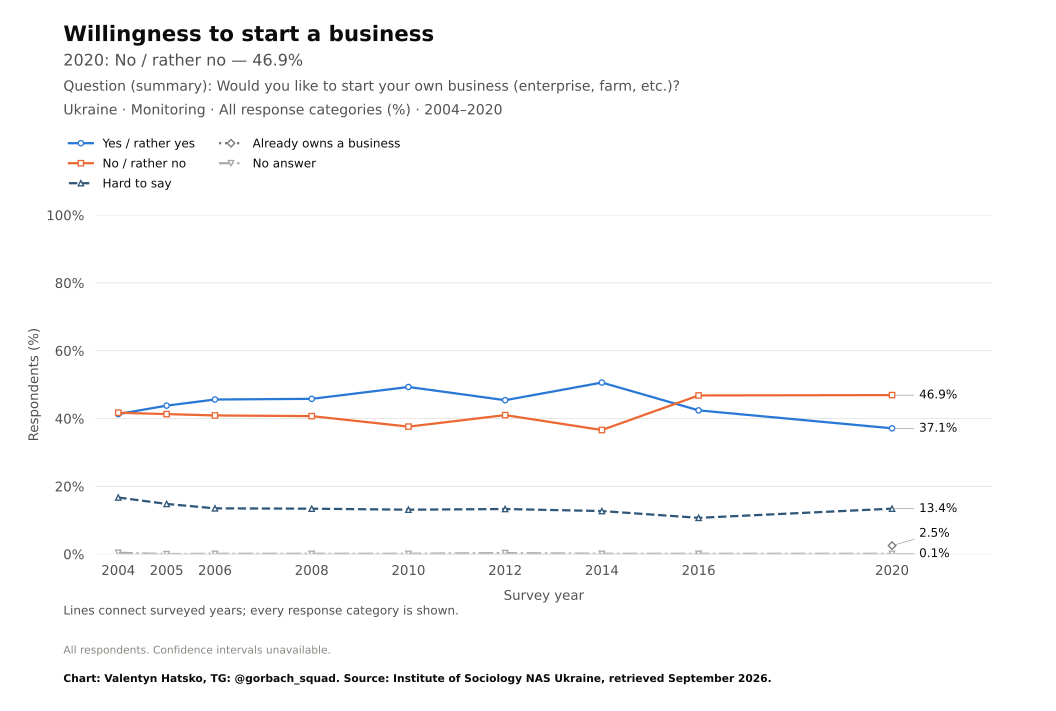

Data behind this chart, as committed beside it:
survey, item, year, question_type, source_file, source_field, source_table, source_sha256, response, estimate, se, ci_low, ci_high, n_valid, n_domain, n_psu, kish_n, weight_sum, weighted, variance_method, denominator, excluded_non_numeric_pct, spontaneous_against_democracy_pct, round
Monitoring, start_business, 2004, ordinal, mon2020.pdf, a9, question_trend_source_cells.csv, , Yes / rather yes, 41.3, , , , , , , , , , , all respondents as published, , , 
Monitoring, start_business, 2005, ordinal, mon2020.pdf, a9, question_trend_source_cells.csv, , Yes / rather yes, 43.8, , , , , , , , , , , all respondents as published, , , 
Monitoring, start_business, 2006, ordinal, mon2020.pdf, a9, question_trend_source_cells.csv, , Yes / rather yes, 45.6, , , , , , , , , , , all respondents as published, , , 
Monitoring, start_business, 2008, ordinal, mon2020.pdf, a9, question_trend_source_cells.csv, , Yes / rather yes, 45.8, , , , , , , , , , , all respondents as published, , , 
Monitoring, start_business, 2010, ordinal, mon2020.pdf, a9, question_trend_source_cells.csv, , Yes / rather yes, 49.3, , , , , , , , , , , all respondents as published, , , 
Monitoring, start_business, 2012, ordinal, mon2020.pdf, a9, question_trend_source_cells.csv, , Yes / rather yes, 45.4, , , , , , , , , , , all respondents as published, , , 
Monitoring, start_business, 2014, ordinal, mon2020.pdf, a9, question_trend_source_cells.csv, , Yes / rather yes, 50.6, , , , , , , , , , , all respondents as published, , , 
Monitoring, start_business, 2016, ordinal, mon2020.pdf, a9, question_trend_source_cells.csv, , Yes / rather yes, 42.4, , , , , , , , , , , all respondents as published, , , 
Monitoring, start_business, 2020, ordinal, mon2020.pdf, a9, question_trend_source_cells.csv, , Yes / rather yes, 37.1, , , , , , , , , , , all respondents as published, , , 
Monitoring, start_business, 2004, ordinal, mon2020.pdf, a9, question_trend_source_cells.csv, , No / rather no, 41.7, , , , , , , , , , , all respondents as published, , , 
Monitoring, start_business, 2005, ordinal, mon2020.pdf, a9, question_trend_source_cells.csv, , No / rather no, 41.3, , , , , , , , , , , all respondents as published, , , 
Monitoring, start_business, 2006, ordinal, mon2020.pdf, a9, question_trend_source_cells.csv, , No / rather no, 40.9, , , , , , , , , , , all respondents as published, , , 
Monitoring, start_business, 2008, ordinal, mon2020.pdf, a9, question_trend_source_cells.csv, , No / rather no, 40.7, , , , , , , , , , , all respondents as published, , , 
Monitoring, start_business, 2010, ordinal, mon2020.pdf, a9, question_trend_source_cells.csv, , No / rather no, 37.6, , , , , , , , , , , all respondents as published, , , 
Monitoring, start_business, 2012, ordinal, mon2020.pdf, a9, question_trend_source_cells.csv, , No / rather no, 41.0, , , , , , , , , , , all respondents as published, , , 
Monitoring, start_business, 2014, ordinal, mon2020.pdf, a9, question_trend_source_cells.csv, , No / rather no, 36.6, , , , , , , , , , , all respondents as published, , , 
Monitoring, start_business, 2016, ordinal, mon2020.pdf, a9, question_trend_source_cells.csv, , No / rather no, 46.8, , , , , , , , , , , all respondents as published, , , 
Monitoring, start_business, 2020, ordinal, mon2020.pdf, a9, question_trend_source_cells.csv, , No / rather no, 46.9, , , , , , , , , , , all respondents as published, , , 
Monitoring, start_business, 2004, ordinal, mon2020.pdf, a9, question_trend_source_cells.csv, , Hard to say, 16.7, , , , , , , , , , , all respondents as published, , , 
Monitoring, start_business, 2005, ordinal, mon2020.pdf, a9, question_trend_source_cells.csv, , Hard to say, 14.8, , , , , , , , , , , all respondents as published, , , 
Monitoring, start_business, 2006, ordinal, mon2020.pdf, a9, question_trend_source_cells.csv, , Hard to say, 13.5, , , , , , , , , , , all respondents as published, , , 
Monitoring, start_business, 2008, ordinal, mon2020.pdf, a9, question_trend_source_cells.csv, , Hard to say, 13.4, , , , , , , , , , , all respondents as published, , , 
Monitoring, start_business, 2010, ordinal, mon2020.pdf, a9, question_trend_source_cells.csv, , Hard to say, 13.1, , , , , , , , , , , all respondents as published, , , 
Monitoring, start_business, 2012, ordinal, mon2020.pdf, a9, question_trend_source_cells.csv, , Hard to say, 13.3, , , , , , , , , , , all respondents as published, , , 
Monitoring, start_business, 2014, ordinal, mon2020.pdf, a9, question_trend_source_cells.csv, , Hard to say, 12.7, , , , , , , , , , , all respondents as published, , , 
Monitoring, start_business, 2016, ordinal, mon2020.pdf, a9, question_trend_source_cells.csv, , Hard to say, 10.7, , , , , , , , , , , all respondents as published, , , 
Monitoring, start_business, 2020, ordinal, mon2020.pdf, a9, question_trend_source_cells.csv, , Hard to say, 13.4, , , , , , , , , , , all respondents as published, , , 
Monitoring, start_business, 2020, ordinal, mon2020.pdf, a9, question_trend_source_cells.csv, , Already owns a business, 2.5, , , , , , , , , , , all respondents as published, , , 
Monitoring, start_business, 2004, ordinal, mon2020.pdf, a9, question_trend_source_cells.csv, , No answer, 0.4, , , , , , , , , , , all respondents as published, , , 
Monitoring, start_business, 2005, ordinal, mon2020.pdf, a9, question_trend_source_cells.csv, , No answer, 0.0, , , , , , , , , , , all respondents as published, , , 
Monitoring, start_business, 2006, ordinal, mon2020.pdf, a9, question_trend_source_cells.csv, , No answer, 0.1, , , , , , , , , , , all respondents as published, , , 
Monitoring, start_business, 2008, ordinal, mon2020.pdf, a9, question_trend_source_cells.csv, , No answer, 0.1, , , , , , , , , , , all respondents as published, , , 
Monitoring, start_business, 2010, ordinal, mon2020.pdf, a9, question_trend_source_cells.csv, , No answer, 0.1, , , , , , , , , , , all respondents as published, , , 
Monitoring, start_business, 2012, ordinal, mon2020.pdf, a9, question_trend_source_cells.csv, , No answer, 0.3, , , , , , , , , , , all respondents as published, , , 
Monitoring, start_business, 2014, ordinal, mon2020.pdf, a9, question_trend_source_cells.csv, , No answer, 0.1, , , , , , , , , , , all respondents as published, , , 
Monitoring, start_business, 2016, ordinal, mon2020.pdf, a9, question_trend_source_cells.csv, , No answer, 0.1, , , , , , , , , , , all respondents as published, , , 
Monitoring, start_business, 2020, ordinal, mon2020.pdf, a9, question_trend_source_cells.csv, , No answer, 0.1, , , , , , , , , , , all respondents as published, , , 
